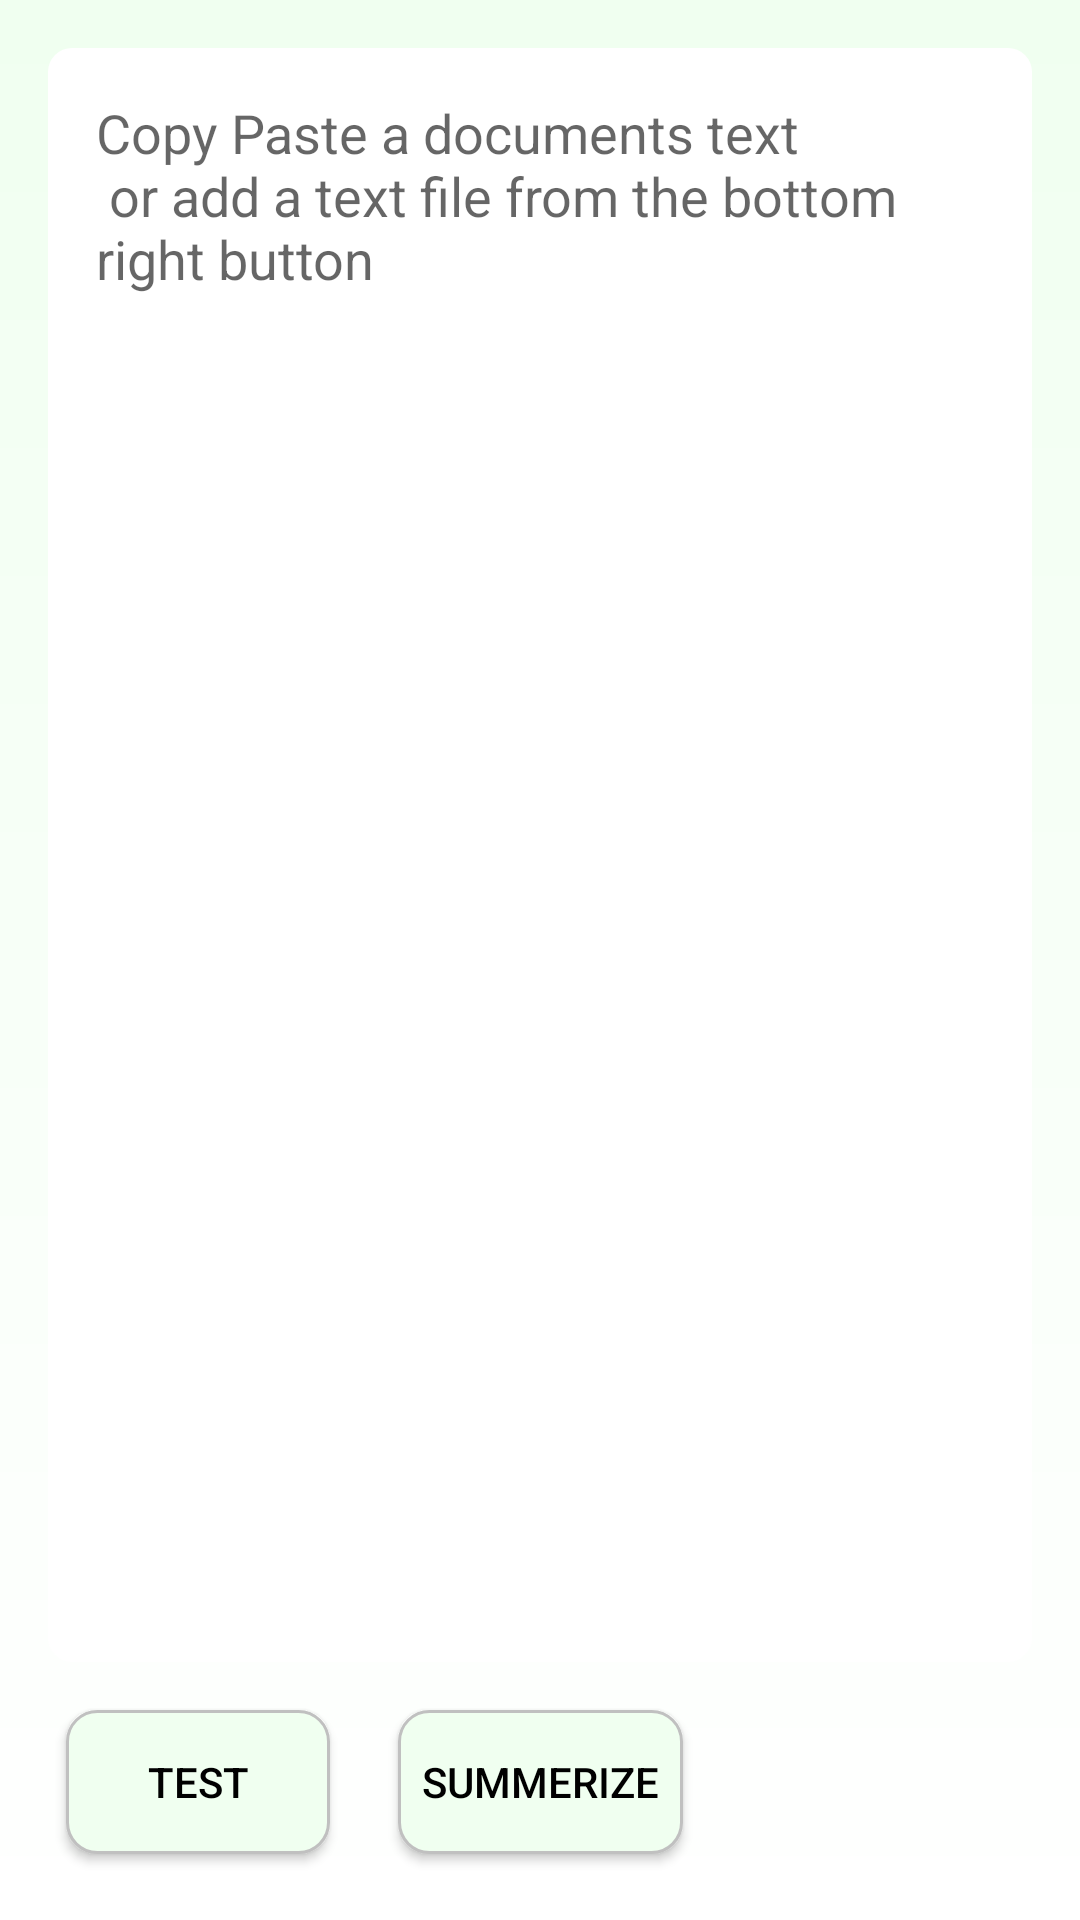

Android layout source for this screen:
<!-- AndroidManifest.xml: application theme AppTheme -->
<!-- res/layout/content_home.xml -->
<?xml version="1.0" encoding="utf-8"?>
<androidx.constraintlayout.widget.ConstraintLayout xmlns:android="http://schemas.android.com/apk/res/android"
    xmlns:app="http://schemas.android.com/apk/res-auto"
    xmlns:tools="http://schemas.android.com/tools"
    android:layout_width="match_parent"
    android:layout_height="match_parent"
    android:background="@drawable/app_bg"
    app:layout_behavior="@string/appbar_scrolling_view_behavior"
    tools:context=".HomeActivity"
    tools:showIn="@layout/activity_home">

    <Button
        android:id="@+id/testButton"
        android:layout_width="wrap_content"
        android:layout_height="wrap_content"
        android:layout_marginStart="22dp"
        android:layout_marginBottom="22dp"
        android:text="Test"
        android:textColor="@color/black"
        android:background="@drawable/custom_button"
        app:layout_constraintBottom_toBottomOf="parent"
        app:layout_constraintStart_toStartOf="parent" />

    <Button
        android:id="@+id/summaryButton"
        android:layout_width="wrap_content"
        android:layout_height="wrap_content"
        android:layout_marginTop="16dp"
        android:layout_marginBottom="22dp"
        android:background="@drawable/custom_button"
        android:padding="8dp"
        android:text="Summerize"
        android:textColor="@color/black"
        app:layout_constraintBottom_toBottomOf="parent"
        app:layout_constraintEnd_toEndOf="parent"
        app:layout_constraintStart_toStartOf="parent"
        app:layout_constraintTop_toBottomOf="@+id/editText" />

    <EditText
        android:id="@+id/editText"
        android:layout_width="0dp"
        android:layout_height="0dp"
        android:layout_marginStart="16dp"
        android:layout_marginEnd="16dp"
        android:layout_marginBottom="16dp"
        android:layout_marginTop="16dp"
        android:background="@drawable/tv_bg"
        android:ems="10"
        android:gravity="top"
        android:hint="@string/edit_text_hint"
        android:inputType="textMultiLine"
        android:padding="16dp"
        android:textColor="@color/black"
        app:layout_constraintBottom_toTopOf="@+id/testButton"
        app:layout_constraintEnd_toEndOf="parent"
        app:layout_constraintStart_toStartOf="parent"
        app:layout_constraintTop_toTopOf="parent" />

    <ProgressBar
        android:layout_width="wrap_content"
        android:layout_height="wrap_content"
        android:id="@+id/progressBar"
        android:indeterminate="true"
        android:layout_marginTop="64dp"
        app:layout_constraintTop_toTopOf="parent"
        app:layout_constraintEnd_toEndOf="parent"
        app:layout_constraintStart_toStartOf="parent"
        />











</androidx.constraintlayout.widget.ConstraintLayout>
<!-- res/layout/activity_home.xml (included above) -->
<?xml version="1.0" encoding="utf-8"?>
<androidx.coordinatorlayout.widget.CoordinatorLayout xmlns:android="http://schemas.android.com/apk/res/android"
    xmlns:app="http://schemas.android.com/apk/res-auto"
    xmlns:tools="http://schemas.android.com/tools"
    android:layout_width="match_parent"
    android:layout_height="match_parent"
    tools:context=".HomeActivity">

    <com.google.android.material.appbar.AppBarLayout
        android:layout_width="match_parent"
        android:layout_height="wrap_content"
        android:theme="@style/AppTheme.AppBarOverlay">

        <androidx.appcompat.widget.Toolbar
            android:id="@+id/toolbar"
            android:layout_width="match_parent"
            android:layout_height="?attr/actionBarSize"
            android:background="?attr/colorPrimary"
            app:popupTheme="@style/AppTheme.PopupOverlay" />

    </com.google.android.material.appbar.AppBarLayout>

    <com.google.android.material.floatingactionbutton.FloatingActionButton
        android:id="@+id/fab"
        android:layout_width="wrap_content"
        android:layout_height="wrap_content"
        android:layout_gravity="bottom|end"
        android:layout_margin="@dimen/fab_margin"
        app:srcCompat="@drawable/fileplus" />

    <include layout="@layout/content_home" />

</androidx.coordinatorlayout.widget.CoordinatorLayout>
<!-- resources referenced by this layout -->
<resources>
  <color name="black">#000000</color>
  <!-- drawable app_bg (drawable) -->
  <?xml version="1.0" encoding="utf-8"?>
  <shape xmlns:android="http://schemas.android.com/apk/res/android">
      <gradient
          android:startColor="@color/honeydew"
          android:endColor="@color/white"
          android:angle="-135"/>
  </shape>
  <!-- drawable custom_button (drawable) -->
  <?xml version="1.0" encoding="utf-8"?>
  <shape xmlns:android="http://schemas.android.com/apk/res/android" android:shape="rectangle">
      <stroke android:color="@color/silver" android:width="1dp"/>
      <corners android:radius="10dp"/>
      <solid android:color="@color/honeydew"/>
  </shape>
  <!-- drawable fileplus: png bitmap (drawable, 521 bytes) -->
  <!-- drawable tv_bg (drawable) -->
  <?xml version="1.0" encoding="utf-8"?>
  <shape xmlns:android="http://schemas.android.com/apk/res/android">
      <solid android:color="@color/white"/>
  
      <corners android:radius="8dp"/>
  </shape>
  <string name="edit_text_hint">Copy Paste a documents text \n or add a text file from the bottom right button</string>
  <style name="AppTheme.AppBarOverlay" parent="ThemeOverlay.AppCompat.Light" />
  <style name="AppTheme.PopupOverlay" parent="ThemeOverlay.AppCompat.Light" />
  <style name="AppTheme" parent="Theme.AppCompat.Light.DarkActionBar">
          
          <item name="colorPrimary">@color/honeydew</item>
          <item name="colorPrimaryDark">@color/colorPrimary</item>
          <item name="colorAccent">@color/colorPrimary</item>
      </style>
  <color name="honeydew">#F0FFF0</color>
  <color name="white">#FFFFFF</color>
  <color name="silver">#C0C0C0</color>
  <color name="colorPrimary">#008577</color>
</resources>
